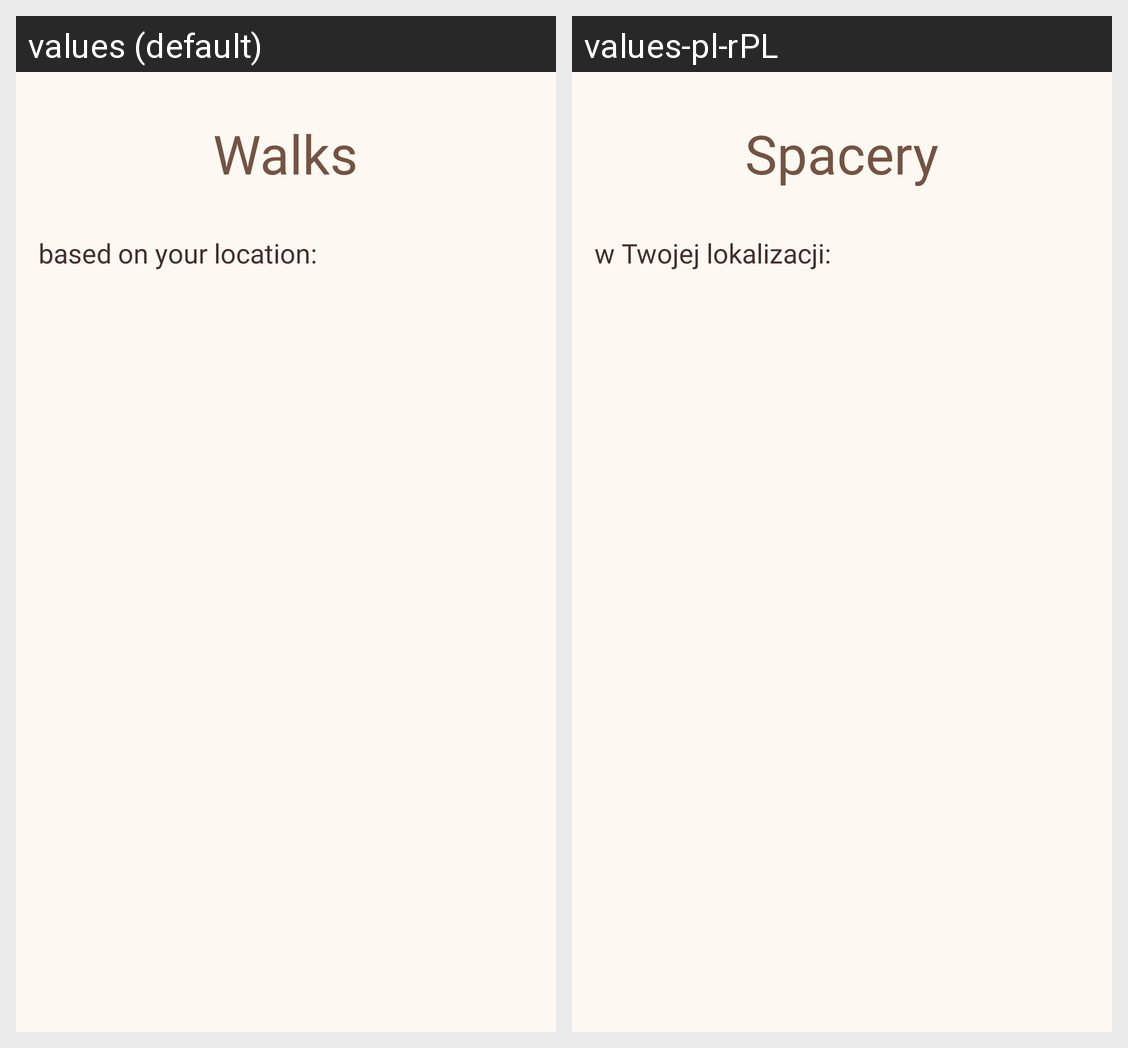

The Android screen above is rendered under two locales of the same app. Produce the string resources it draws, with the default and per-locale values.
Android screen res/layout/activity_walks.xml rendered under 2 locales, left to right: values (default), values-pl-rPL. Device: Nexus 5 (rendered at 1080×1920; each locale shown at half size, 540×960, under a caption strip naming it); theme Theme.SunlightApp.
Strings drawn on this screen, with the default value and each locale's value (text and hints the layout hard-codes, and strings that could not be matched under every locale, appear in the picture but are not listed):

walksStr
  values: Walks
  values-pl-rPL: Spacery

walksInfoStr
  values: based on your location:
  values-pl-rPL: w Twojej lokalizacji:
